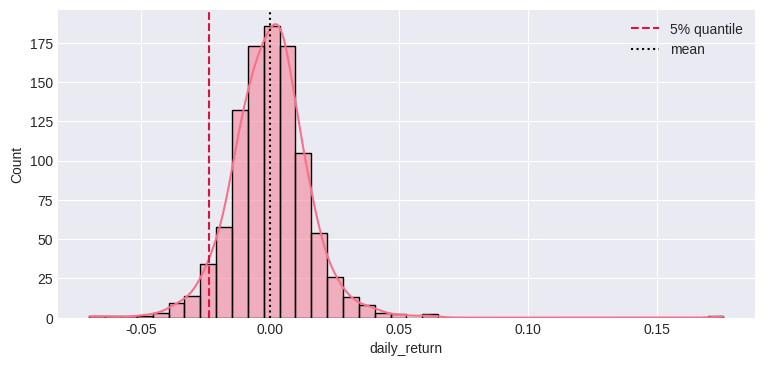

Write the Python code that produced this figure.
# Import libraries
import numpy as np
import pandas as pd
import matplotlib.pyplot as plt
import seaborn as sns
from scipy import stats
from scipy.optimize import minimize
import warnings
warnings.filterwarnings('ignore')

# Configuration
plt.style.use('seaborn-v0_8-darkgrid')
sns.set_palette('husl')
%matplotlib inline
np.random.seed(42)

print('Libraries imported successfully!')

returns = pd.Series(np.random.standard_t(df=5, size=1000) * 0.012, name='daily_return')
fig, ax = plt.subplots(figsize=(9, 4))
sns.histplot(returns, bins=40, kde=True, ax=ax)
ax.axvline(returns.quantile(0.05), color='crimson', linestyle='--', label='5% quantile')
ax.axvline(returns.mean(), color='black', linestyle=':', label='mean')
ax.legend()
pd.Series({'mean': returns.mean(), 'volatility': returns.std(), 'q05': returns.quantile(0.05), 'skew': returns.skew()})
